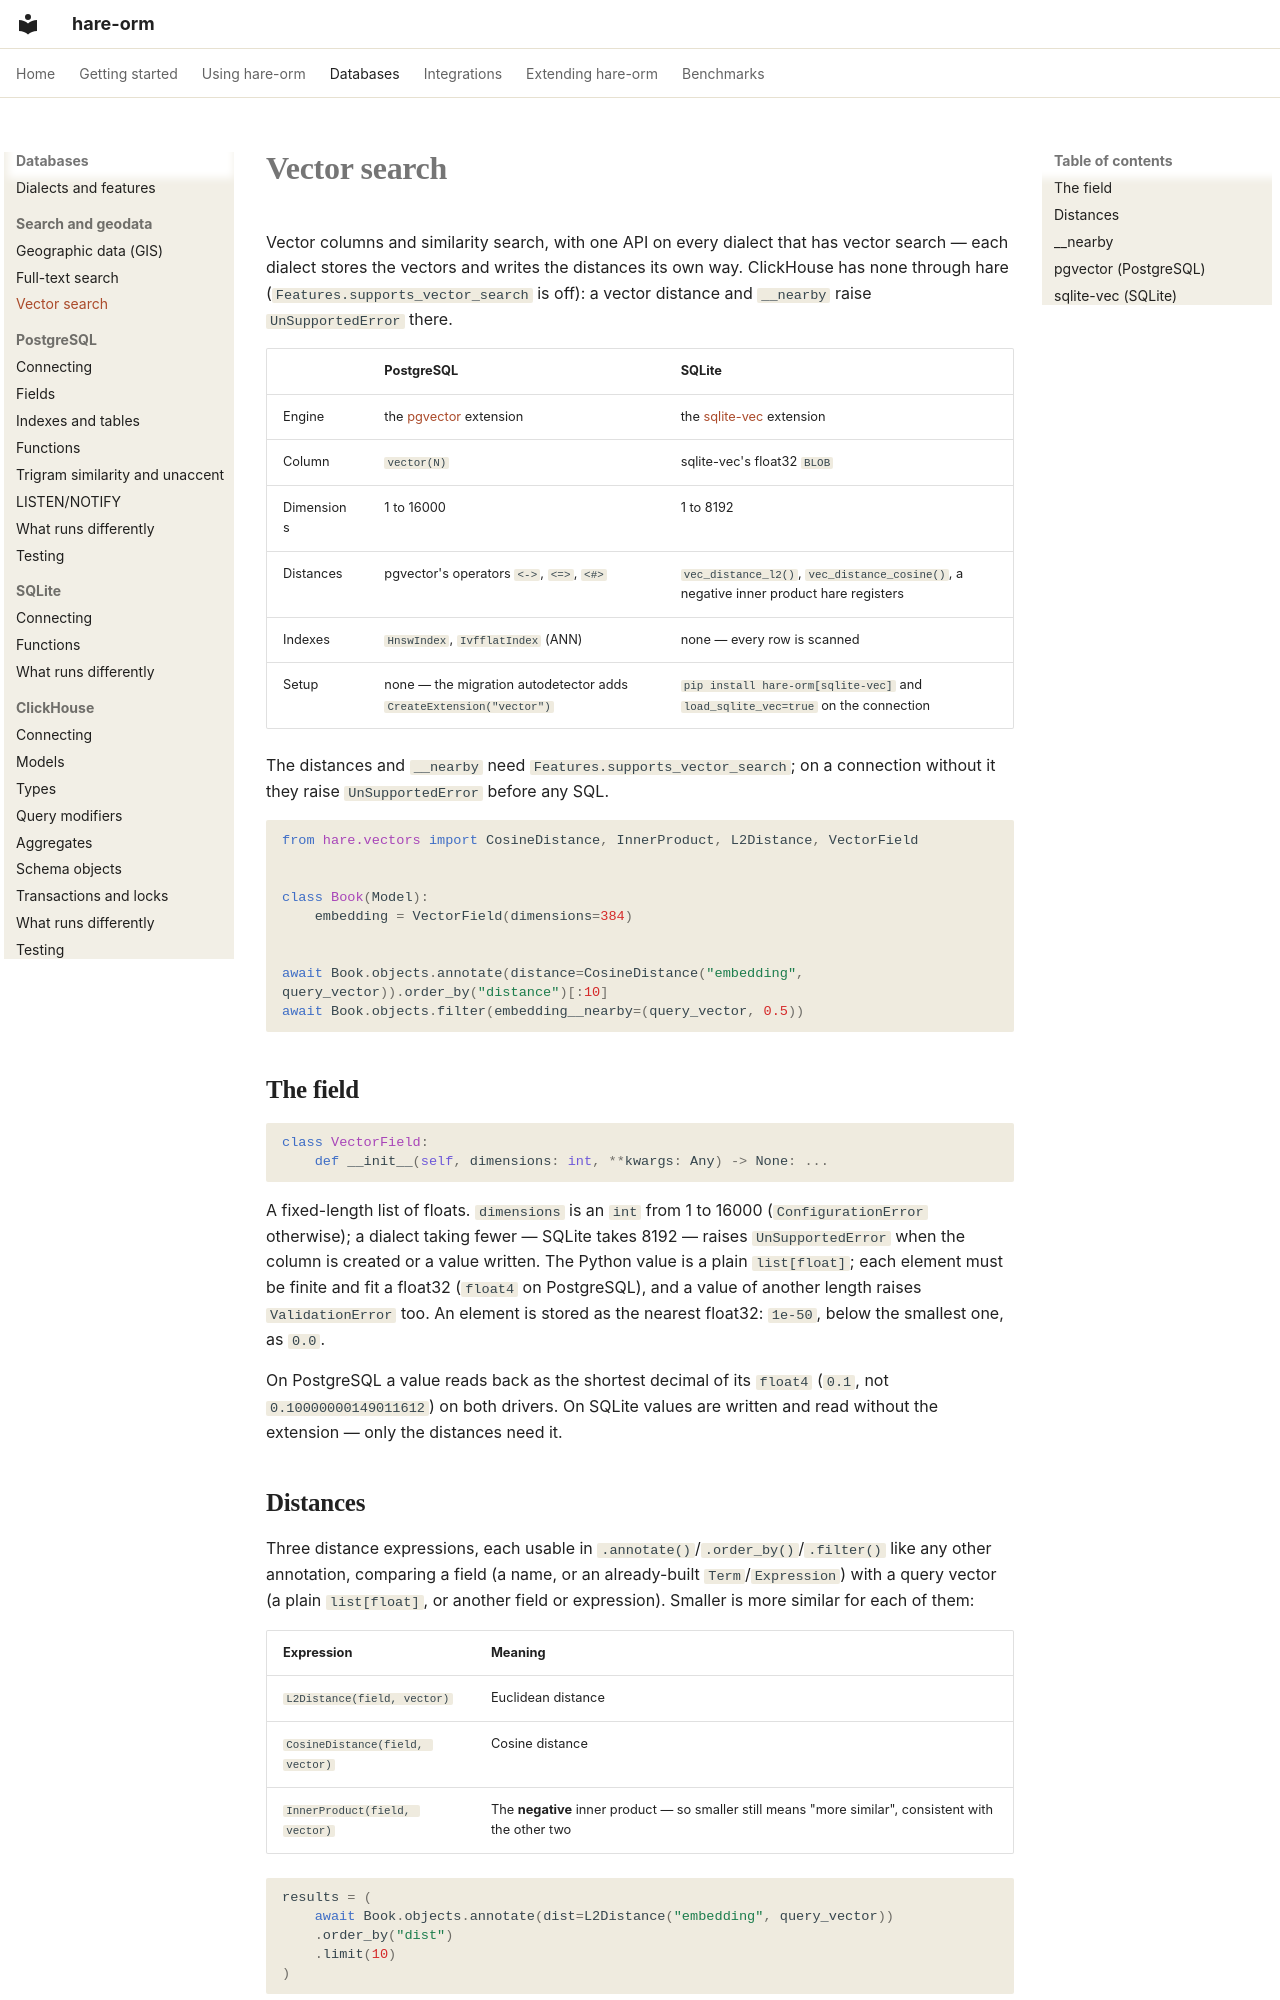

repository: hare-orm/hare-orm · page: dialects/search-and-geodata/vector-search/index.html · generator: mkdocs

# Vector search

Vector columns and similarity search, with one API on every dialect that has vector search — each dialect
stores the vectors and writes the distances its own way. ClickHouse has none through hare
(`Features.supports_vector_search` is off): a vector distance and `__nearby` raise `UnSupportedError`
there.

| | PostgreSQL | SQLite |
| --- | --- | --- |
| Engine | the [pgvector](https://github.com/pgvector/pgvector) extension | the [sqlite-vec](https://github.com/asg017/sqlite-vec) extension |
| Column | `vector(N)` | sqlite-vec's float32 `BLOB` |
| Dimensions | 1 to 16000 | 1 to 8192 |
| Distances | pgvector's operators `<->`, `<=>`, `<#>` | `vec_distance_l2()`, `vec_distance_cosine()`, a negative inner product hare registers |
| Indexes | `HnswIndex`, `IvfflatIndex` (ANN) | none — every row is scanned |
| Setup | none — the migration autodetector adds `CreateExtension("vector")` | `pip install hare-orm[sqlite-vec]` and `load_sqlite_vec=true` on the connection |

The distances and `__nearby` need `Features.supports_vector_search`; on a connection without it they
raise `UnSupportedError` before any SQL.

```python
from hare.vectors import CosineDistance, InnerProduct, L2Distance, VectorField


class Book(Model):
    embedding = VectorField(dimensions=384)


await Book.objects.annotate(distance=CosineDistance("embedding", query_vector)).order_by("distance")[:10]
await Book.objects.filter(embedding__nearby=(query_vector, 0.5))
```

## <a id="the-field"></a>The field

```python
class VectorField:
    def __init__(self, dimensions: int, **kwargs: Any) -> None: ...
```

A fixed-length list of floats. `dimensions` is an `int` from 1 to 16000 (`ConfigurationError` otherwise);
a dialect taking fewer — SQLite takes 8192 — raises `UnSupportedError` when the column is created or a
value written. The Python value is a plain `list[float]`; each element must be finite and fit a float32
(`float4` on PostgreSQL), and a value of another length raises `ValidationError` too. An element is
stored as the nearest float32: `1e-50`, below the smallest one, as `0.0`.

On PostgreSQL a value reads back as the shortest decimal of its `float4` (`0.1`, not
`0.10000000149011612`) on both drivers. On SQLite values are written and read without the extension —
only the distances need it.
